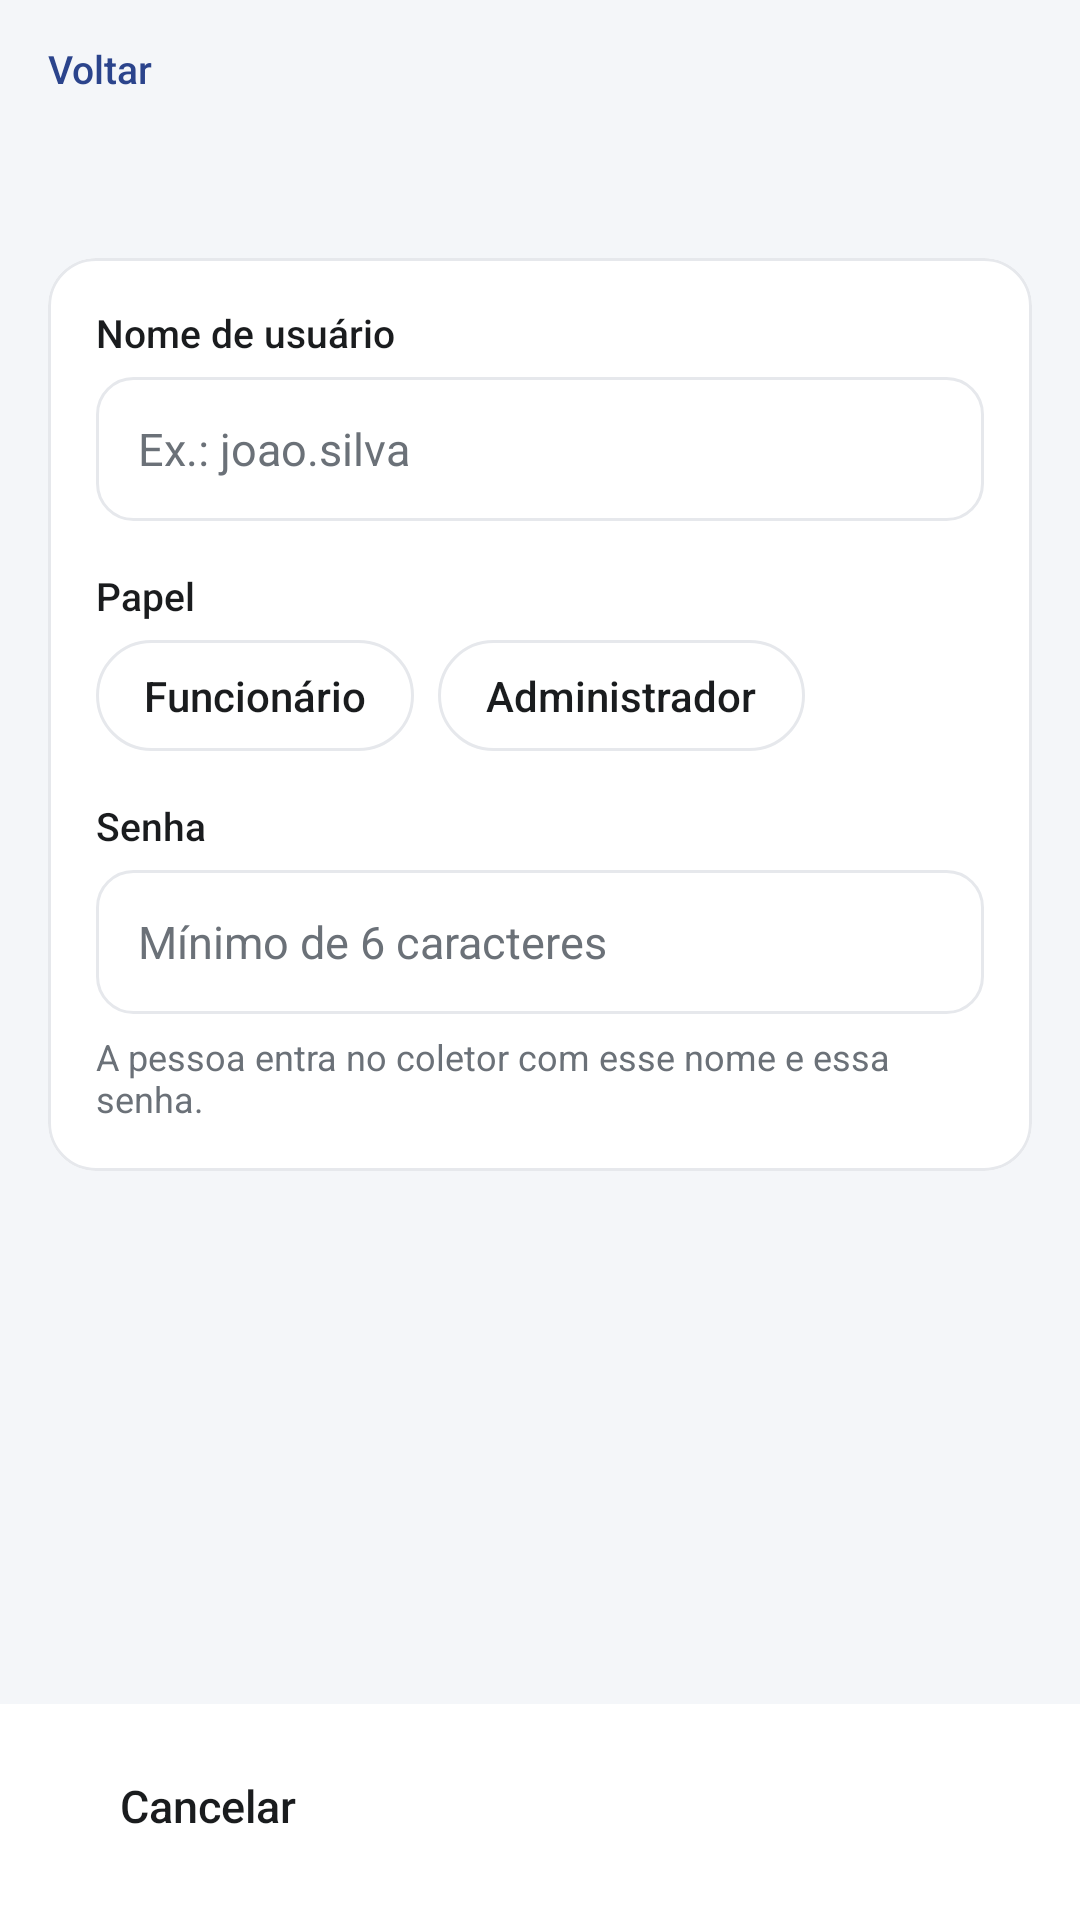

Reconstruct the res/layout file that produces this screen, plus the resources it refers to.
<!-- AndroidManifest.xml: application theme Theme.InventarioTRI082 -->
<!-- res/layout/fragment_usuario_form.xml -->
<?xml version="1.0" encoding="utf-8"?>
<LinearLayout xmlns:android="http://schemas.android.com/apk/res/android"
    android:layout_width="match_parent"
    android:layout_height="match_parent"
    android:orientation="vertical"
    android:background="@color/fundo">

    <ScrollView
        android:layout_width="match_parent"
        android:layout_height="0dp"
        android:layout_weight="1">

        <LinearLayout
            android:layout_width="match_parent"
            android:layout_height="wrap_content"
            android:orientation="vertical"
            android:paddingHorizontal="16dp"
            android:paddingTop="10dp"
            android:paddingBottom="16dp">

            <TextView
                android:id="@+id/uf_voltar"
                style="@style/Voltar"
                android:layout_width="wrap_content"
                android:layout_height="wrap_content"
                android:text="@string/uf_voltar" />

            <TextView
                android:id="@+id/uf_titulo"
                style="@style/Titulo"
                android:layout_width="match_parent"
                android:layout_height="wrap_content"
                android:layout_marginTop="4dp" />

            <com.google.android.material.card.MaterialCardView
                style="@style/Cartao"
                android:layout_width="match_parent"
                android:layout_height="wrap_content"
                android:layout_marginTop="16dp">

                <LinearLayout
                    android:layout_width="match_parent"
                    android:layout_height="wrap_content"
                    android:orientation="vertical"
                    android:padding="16dp">

                    <LinearLayout
                        android:id="@+id/uf_area_nome"
                        android:layout_width="match_parent"
                        android:layout_height="wrap_content"
                        android:orientation="vertical"
                        android:layout_marginBottom="16dp">

                        <TextView style="@style/CampoRotulo" android:text="@string/uf_nome" />
                        <EditText
                            android:id="@+id/uf_campo_nome"
                            style="@style/Campo"
                            android:layout_width="match_parent"
                            android:layout_height="wrap_content"
                            android:hint="@string/uf_nome_hint"
                            android:inputType="text"
                            android:autofillHints="" />
                    </LinearLayout>

                    <TextView style="@style/CampoRotulo" android:text="@string/uf_papel" />
                    <LinearLayout
                        android:layout_width="match_parent"
                        android:layout_height="wrap_content"
                        android:orientation="horizontal">

                        <TextView
                            android:id="@+id/uf_chip_funcionario"
                            style="@style/ChipEscolha"
                            android:layout_marginEnd="8dp"
                            android:text="@string/painel_papel_funcionario" />

                        <TextView
                            android:id="@+id/uf_chip_admin"
                            style="@style/ChipEscolha"
                            android:text="@string/painel_papel_admin" />
                    </LinearLayout>

                    <TextView
                        android:id="@+id/uf_rotulo_senha"
                        style="@style/CampoRotulo"
                        android:layout_marginTop="16dp"
                        android:text="@string/uf_senha" />
                    <EditText
                        android:id="@+id/uf_campo_senha"
                        style="@style/Campo"
                        android:layout_width="match_parent"
                        android:layout_height="wrap_content"
                        android:hint="@string/uf_senha_hint"
                        android:inputType="textPassword"
                        android:autofillHints="" />
                    <TextView
                        android:id="@+id/uf_ajuda_senha"
                        android:layout_width="wrap_content"
                        android:layout_height="wrap_content"
                        android:layout_marginTop="6dp"
                        android:text="@string/uf_senha_ajuda_nova"
                        android:textColor="@color/texto_secundario"
                        android:textSize="12sp" />

                    <com.google.android.material.materialswitch.MaterialSwitch
                        android:id="@+id/uf_ativo"
                        android:layout_width="match_parent"
                        android:layout_height="wrap_content"
                        android:layout_marginTop="16dp"
                        android:text="@string/uf_ativo"
                        android:textColor="@color/texto"
                        android:textSize="15sp"
                        android:visibility="gone" />

                    <TextView
                        android:id="@+id/uf_aviso_propria"
                        android:layout_width="match_parent"
                        android:layout_height="wrap_content"
                        android:layout_marginTop="12dp"
                        android:background="@drawable/bg_pill_alerta"
                        android:padding="12dp"
                        android:text="@string/uf_aviso_propria"
                        android:textColor="@color/alerta_texto"
                        android:textSize="12sp"
                        android:visibility="gone" />
                </LinearLayout>
            </com.google.android.material.card.MaterialCardView>

        </LinearLayout>
    </ScrollView>

    <LinearLayout
        android:layout_width="match_parent"
        android:layout_height="wrap_content"
        android:orientation="horizontal"
        android:background="@color/branco"
        android:paddingHorizontal="16dp"
        android:paddingTop="10dp"
        android:paddingBottom="14dp">

        <Button
            android:id="@+id/uf_cancelar"
            style="@style/Botao.Secundario"
            android:layout_width="wrap_content"
            android:layout_height="wrap_content"
            android:layout_marginEnd="8dp"
            android:text="@string/form_cancelar" />

        <Button
            android:id="@+id/uf_salvar"
            style="@style/Botao.Principal"
            android:layout_width="0dp"
            android:layout_height="wrap_content"
            android:layout_weight="1"
            android:text="@string/form_salvar" />
    </LinearLayout>

</LinearLayout>
<!-- resources referenced by this layout -->
<resources>
  <color name="alerta_texto">#8A6D1F</color>
  <color name="branco">#FFFFFF</color>
  <color name="fundo">#F4F6F9</color>
  <color name="texto">#1A1C1E</color>
  <color name="texto_secundario">#6B7178</color>
  <string name="form_cancelar">Cancelar</string>
  <string name="form_salvar">Salvar</string>
  <string name="painel_papel_admin">Administrador</string>
  <string name="painel_papel_funcionario">Funcionário</string>
  <string name="uf_ativo">Conta ativa</string>
  <string name="uf_aviso_propria">Este é o único administrador ativo. Para desativá-lo ou mudar o papel, torne outra conta administradora antes. A senha pode ser trocada normalmente.</string>
  <string name="uf_nome">Nome de usuário</string>
  <string name="uf_nome_hint">Ex.: joao.silva</string>
  <string name="uf_papel">Papel</string>
  <string name="uf_senha">Senha</string>
  <string name="uf_senha_ajuda_nova">A pessoa entra no coletor com esse nome e essa senha.</string>
  <string name="uf_senha_hint">Mínimo de 6 caracteres</string>
  <string name="uf_voltar">Voltar</string>
  <style name="Botao.Principal" parent="Widget.Material3.Button">
          <item name="backgroundTint">@color/botao_principal_fundo</item>
          <item name="android:textColor">@color/branco</item>
          <item name="cornerRadius">12dp</item>
          <item name="android:minHeight">48dp</item>
          <item name="android:textAllCaps">false</item>
          <item name="android:textSize">15sp</item>
          <item name="android:letterSpacing">0</item>
      </style>
  <style name="Campo">
          <item name="android:background">@drawable/bg_campo</item>
          <item name="android:minHeight">48dp</item>
          <item name="android:paddingStart">14dp</item>
          <item name="android:paddingEnd">14dp</item>
          <item name="android:textColor">@color/texto</item>
          <item name="android:textColorHint">@color/texto_secundario</item>
          <item name="android:textSize">15sp</item>
      </style>
  <style name="CampoRotulo">
          <item name="android:layout_width">wrap_content</item>
          <item name="android:layout_height">wrap_content</item>
          <item name="android:textColor">@color/texto</item>
          <item name="android:textSize">13sp</item>
          <item name="android:fontFamily">sans-serif-medium</item>
          <item name="android:layout_marginBottom">6dp</item>
      </style>
  <style name="Cartao" parent="Widget.Material3.CardView.Outlined">
          <item name="cardCornerRadius">16dp</item>
          <item name="cardElevation">0dp</item>
          <item name="strokeColor">@color/linha</item>
          <item name="strokeWidth">1dp</item>
          <item name="cardBackgroundColor">@color/branco</item>
      </style>
  <style name="Titulo">
          <item name="android:textColor">@color/texto</item>
          <item name="android:textSize">26sp</item>
          <item name="android:fontFamily">sans-serif-medium</item>
          <item name="android:letterSpacing">-0.01</item>
          <item name="android:includeFontPadding">false</item>
      </style>
  <style name="Voltar">
          <item name="android:textColor">@color/navy</item>
          <item name="android:textSize">13sp</item>
          <item name="android:fontFamily">sans-serif-medium</item>
          <item name="android:background">?attr/selectableItemBackground</item>
          <item name="android:paddingTop">4dp</item>
          <item name="android:paddingBottom">4dp</item>
      </style>
  <color name="linha">#E6E8EC</color>
  <color name="navy">#2B448C</color>
  <color name="verde">#2E9E5B</color>
</resources>
